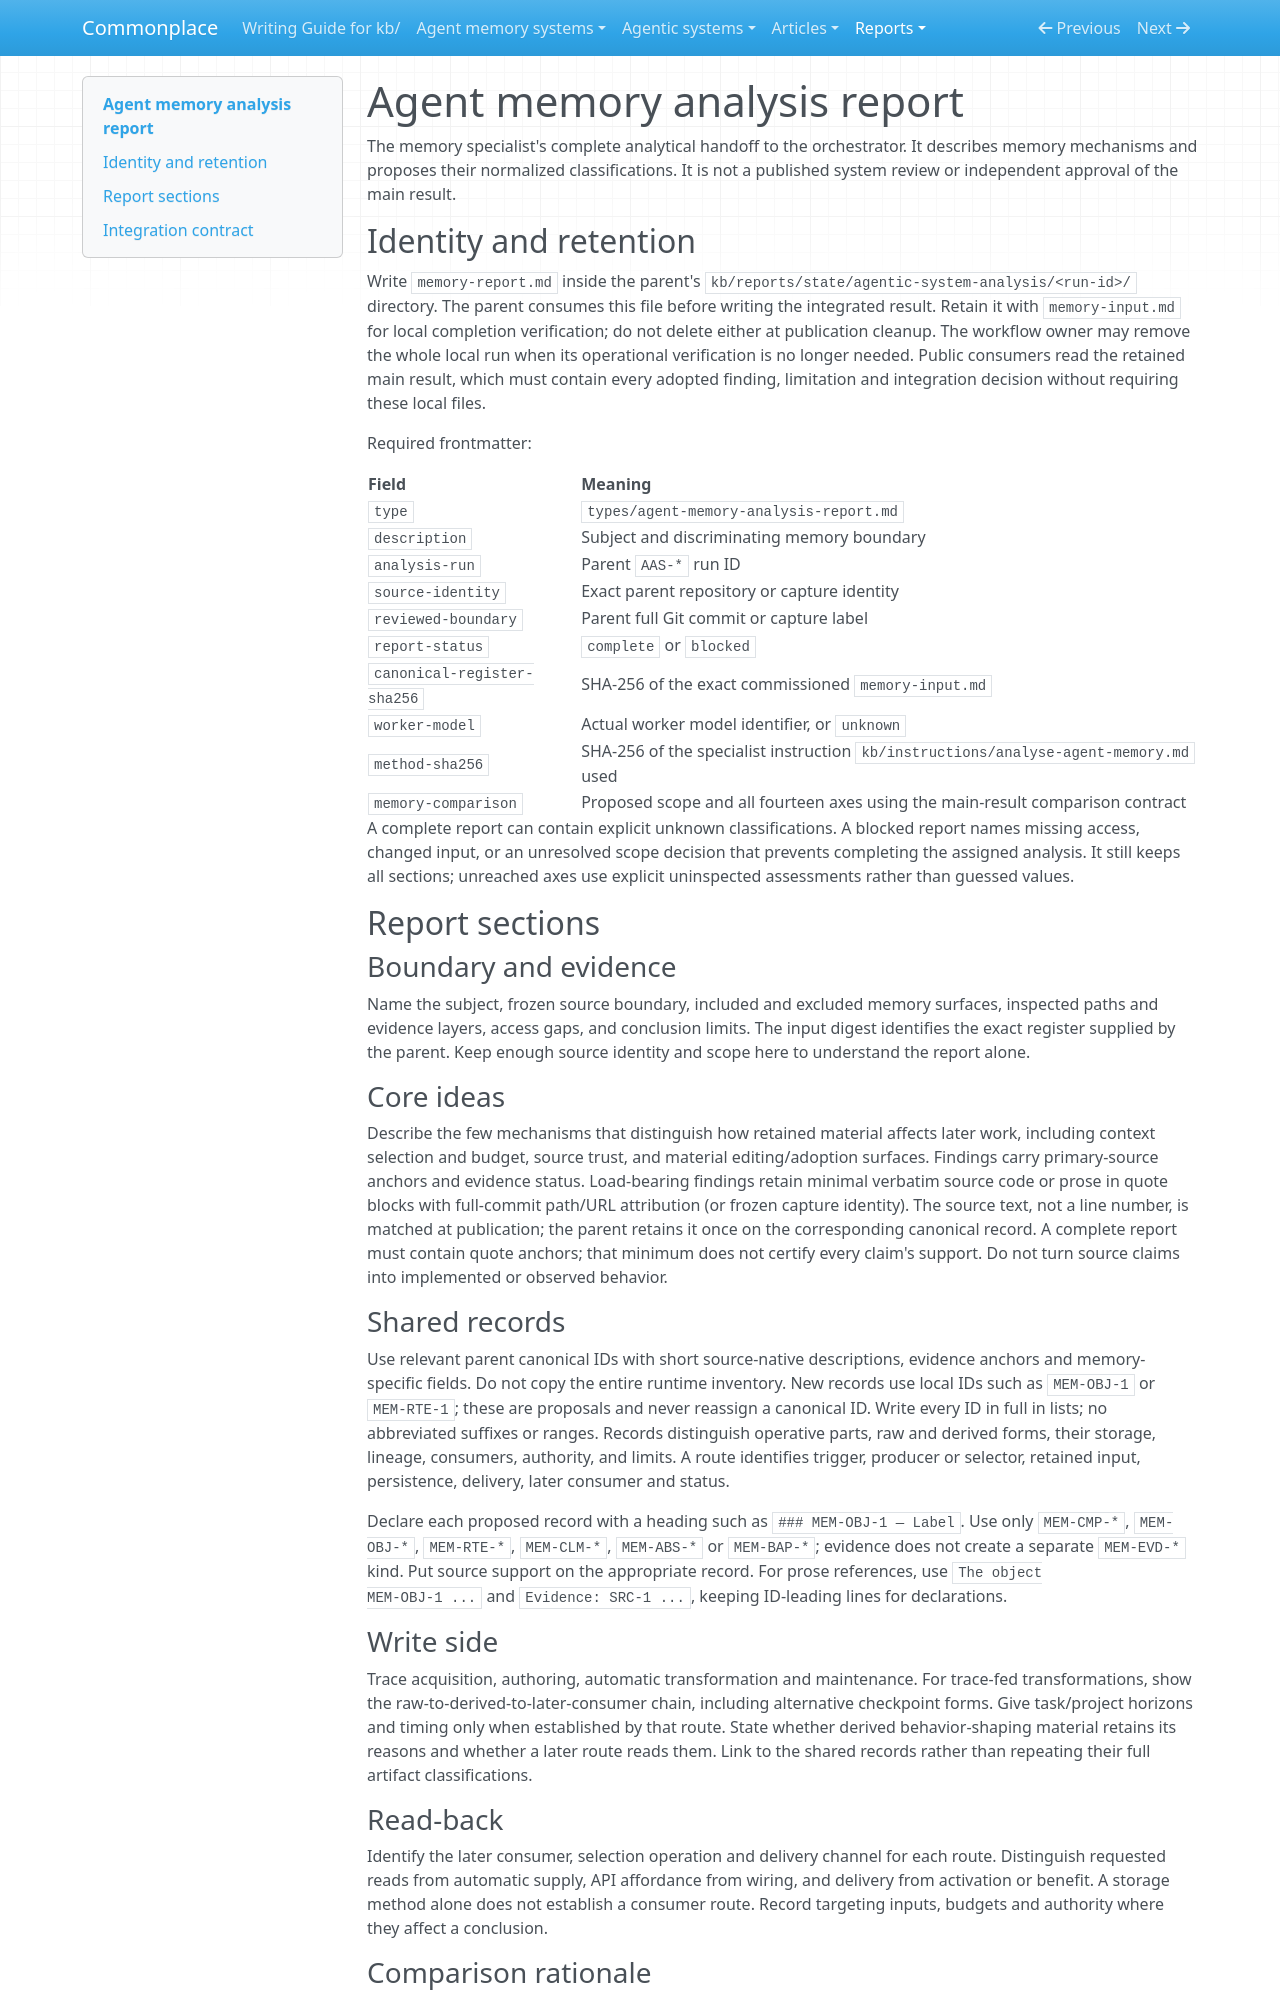

repository: zby/commonplace · page: reports/retained/agentic-analysis-reliability-20260927/trial-bundle/kb/types/agent-memory-analysis-report/index.html · generator: mkdocs

---
type: types/type-spec.md
name: agent-memory-analysis-report
description: "Memory specialist's source-grounded findings, classifications and integration questions for one agentic-system analysis run"
schema: ./agent-memory-analysis-report.schema.yaml
---

# Agent memory analysis report

The memory specialist's complete analytical handoff to the orchestrator. It
describes memory mechanisms and proposes their normalized classifications.
It is not a published system review or independent approval of the main result.

## Identity and retention

Write `memory-report.md` inside the parent's
`kb/reports/state/agentic-system-analysis/<run-id>/` directory. The parent
consumes this file before writing the integrated result. Retain it with
`memory-input.md` for local completion verification; do not delete either at
publication cleanup. The workflow owner may remove the whole local run when
its operational verification is no longer needed. Public consumers read the
retained main result, which must contain every adopted finding, limitation and
integration decision without requiring these local files.

Required frontmatter:

| Field | Meaning |
|---|---|
| `type` | `types/agent-memory-analysis-report.md` |
| `description` | Subject and discriminating memory boundary |
| `analysis-run` | Parent `AAS-*` run ID |
| `source-identity` | Exact parent repository or capture identity |
| `reviewed-boundary` | Parent full Git commit or capture label |
| `report-status` | `complete` or `blocked` |
| `canonical-register-sha256` | SHA-256 of the exact commissioned `memory-input.md` |
| `worker-model` | Actual worker model identifier, or `unknown` |
| `method-sha256` | SHA-256 of the specialist instruction `kb/instructions/analyse-agent-memory.md` used |
| `memory-comparison` | Proposed scope and all fourteen axes using the main-result comparison contract |

A complete report can contain explicit unknown classifications. A blocked
report names missing access, changed input, or an unresolved scope decision
that prevents completing the assigned analysis. It still keeps all sections;
unreached axes use explicit uninspected assessments rather than guessed values.

## Report sections

### Boundary and evidence

Name the subject, frozen source boundary, included and excluded memory
surfaces, inspected paths and evidence layers, access gaps, and conclusion
limits. The input digest identifies the exact register supplied by the parent.
Keep enough source identity and scope here to understand the report alone.

### Core ideas

Describe the few mechanisms that distinguish how retained material affects
later work, including context selection and budget, source trust, and material
editing/adoption surfaces. Findings carry primary-source anchors and evidence
status. Load-bearing findings retain minimal verbatim source code or prose in
quote blocks with full-commit path/URL attribution (or frozen capture identity).
The source text, not a line number, is matched at publication; the parent
retains it once on the corresponding canonical record. A complete report must
contain quote anchors; that minimum does not certify every claim's support. Do not turn source claims into implemented or observed behavior.

### Shared records

Use relevant parent canonical IDs with short source-native descriptions,
evidence anchors and memory-specific fields. Do not copy the entire runtime
inventory. New records use local IDs such as `MEM-OBJ-1` or `MEM-RTE-1`;
these are proposals and never reassign a canonical ID. Write every ID in full in lists; no abbreviated suffixes or ranges. Records distinguish
operative parts, raw and derived forms, their storage, lineage, consumers,
authority, and limits. A route identifies trigger, producer or selector,
retained input, persistence, delivery, later consumer and status.

Declare each proposed record with a heading such as `### MEM-OBJ-1 — Label`.
Use only `MEM-CMP-*`, `MEM-OBJ-*`, `MEM-RTE-*`, `MEM-CLM-*`, `MEM-ABS-*` or
`MEM-BAP-*`; evidence does not create a separate `MEM-EVD-*` kind. Put source
support on the appropriate record. For prose references, use `The object
MEM-OBJ-1 ...` and `Evidence: SRC-1 ...`, keeping ID-leading lines for declarations.

### Write side

Trace acquisition, authoring, automatic transformation and maintenance. For
trace-fed transformations, show the raw-to-derived-to-later-consumer chain,
including alternative checkpoint forms. Give task/project horizons and timing
only when established by that route. State whether derived behavior-shaping
material retains its reasons and whether a later route reads them. Link to the
shared records rather than repeating their full artifact classifications.

### Read-back

Identify the later consumer, selection operation and delivery channel for each
route. Distinguish requested reads from automatic supply, API affordance from
wiring, and delivery from activation or benefit. A storage method alone does
not establish a consumer route. Record targeting inputs, budgets and authority
where they affect a conclusion.
